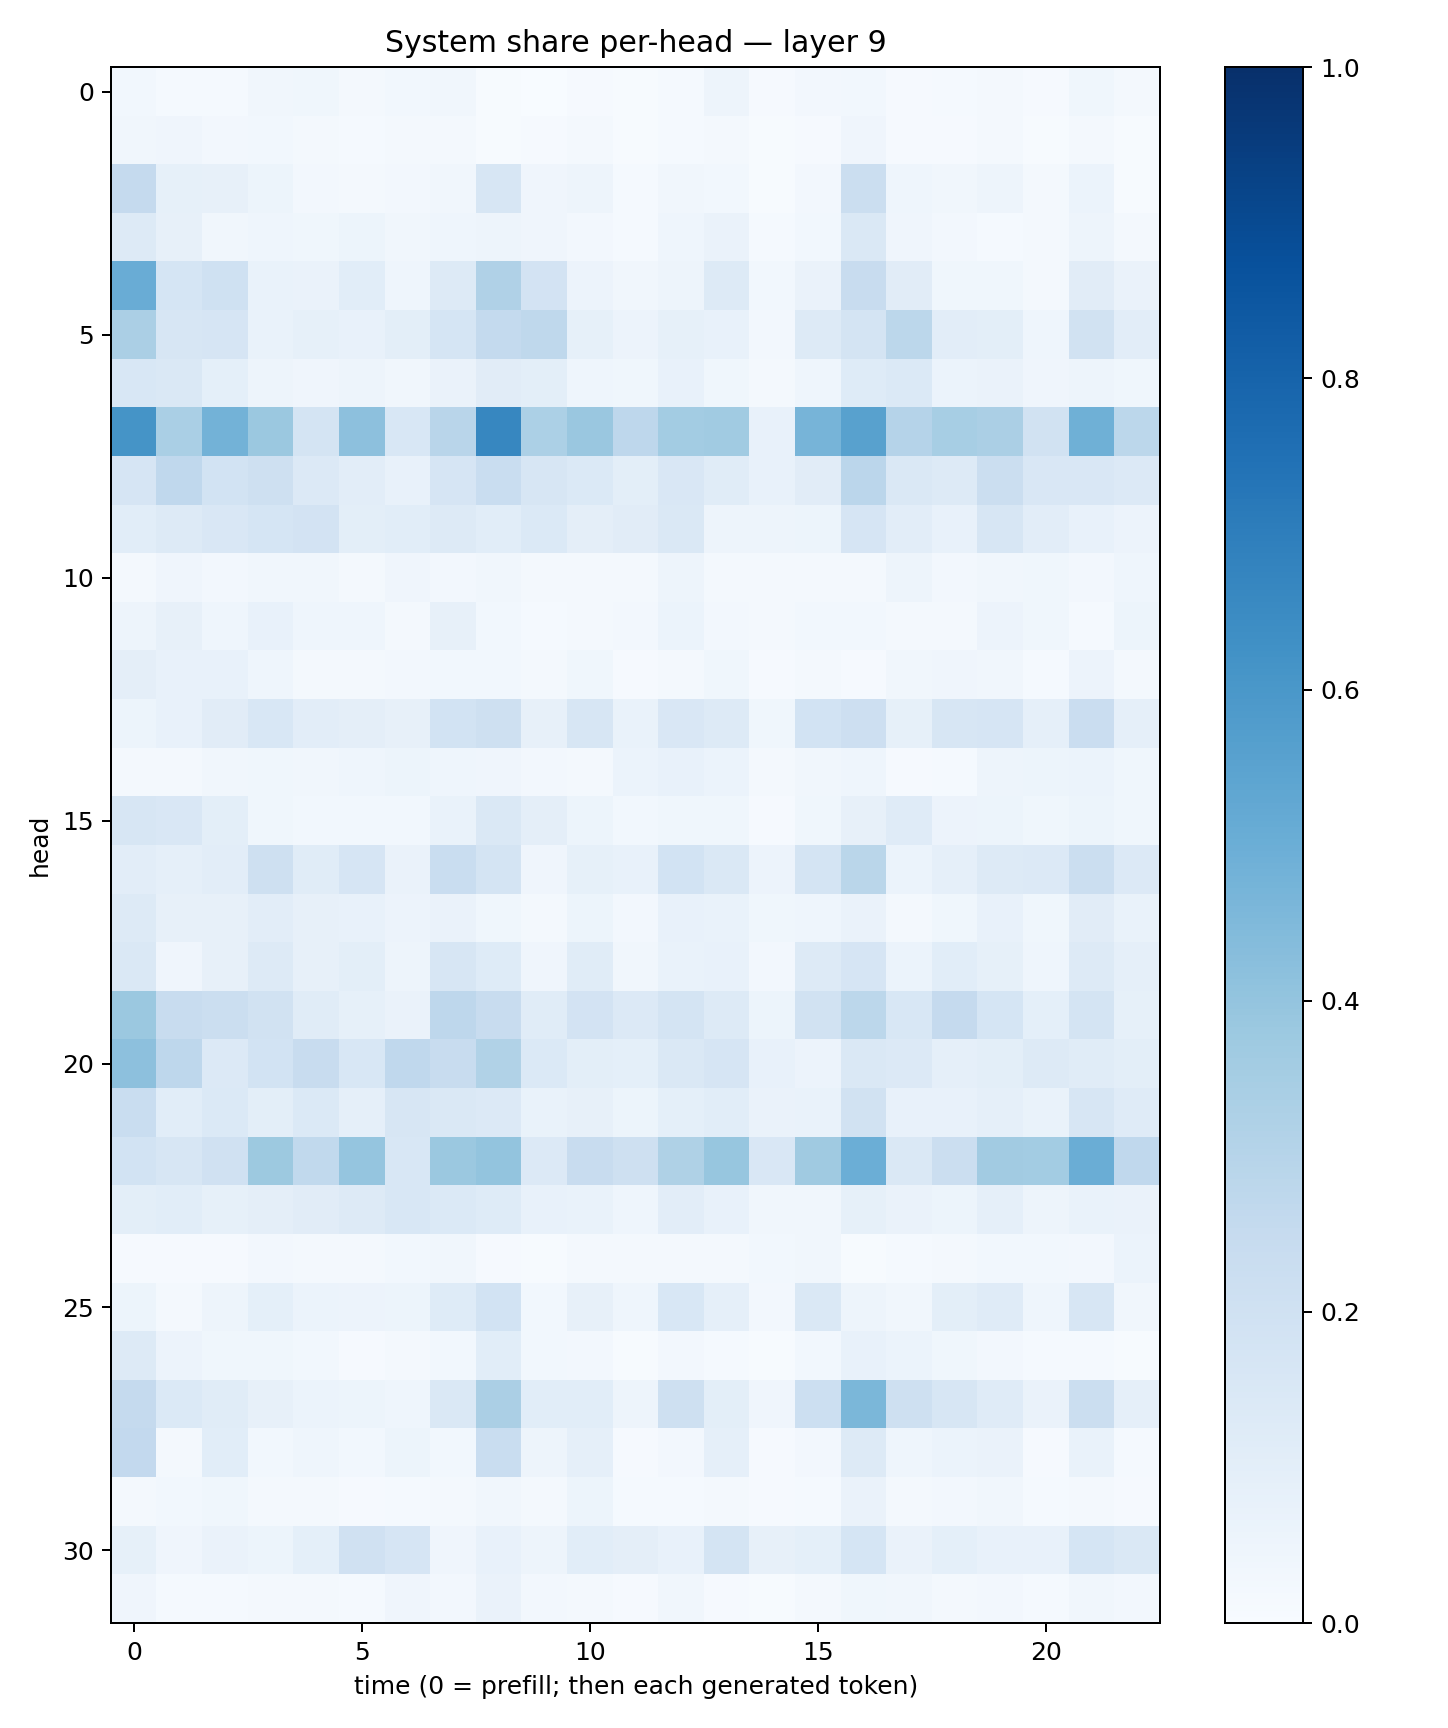

Data behind this chart, as committed beside it:
0.030272242, 0.013873061, 0.013168329, 0.034613416, 0.038656756, 0.022071688, 0.027887516, 0.032352626, 0.006813539, 0.0022171552, 0.011571311, 0.0069230697, 0.014381422, 0.049220793, 0.0100372, 0.02398891, 0.029043674, 0.008811524, 0.013720656, 0.017039362, 0.00860645, 0.036051948, 0.020818627
0.032, 0.0397, 0.02695, 0.03121, 0.02219, 0.01525, 0.02005, 0.01567, 0.005683, 0.008058, 0.02229, 0.00623, 0.01283, 0.01865, 0.005537, 0.01081, 0.04096, 0.007892, 0.009067, 0.01705, 0.006067, 0.02187, 0.006512
0.2535, 0.08264, 0.08069, 0.0522, 0.02714, 0.01622, 0.02684, 0.03362, 0.1628, 0.04185, 0.0473, 0.01464, 0.03387, 0.02864, 0.004931, 0.02511, 0.2234, 0.04496, 0.03362, 0.04767, 0.02156, 0.06199, 0.007427
0.1295, 0.08046, 0.03449, 0.04531, 0.03844, 0.0531, 0.03136, 0.04441, 0.04894, 0.04184, 0.02506, 0.01376, 0.04385, 0.06331, 0.01424, 0.02914, 0.1456, 0.03979, 0.02471, 0.01538, 0.0198, 0.04896, 0.02099
0.5074, 0.1699, 0.201, 0.06777, 0.06566, 0.1065, 0.04413, 0.1254, 0.3183, 0.1833, 0.05757, 0.03189, 0.04842, 0.1314, 0.02764, 0.06425, 0.2371, 0.1116, 0.03825, 0.03729, 0.0224, 0.1128, 0.06564
0.3341, 0.1625, 0.165, 0.06974, 0.08286, 0.07497, 0.1014, 0.1702, 0.256, 0.2696, 0.08222, 0.05696, 0.08575, 0.07451, 0.02402, 0.1251, 0.1724, 0.2789, 0.1024, 0.1006, 0.04598, 0.1877, 0.1036
0.1547, 0.1463, 0.0931, 0.04697, 0.03996, 0.04899, 0.03257, 0.0649, 0.1108, 0.0987, 0.04465, 0.03685, 0.07108, 0.03719, 0.01882, 0.04317, 0.1223, 0.139, 0.05913, 0.06402, 0.04019, 0.0474, 0.03671
0.6133, 0.3363, 0.4774, 0.3794, 0.179, 0.4142, 0.1551, 0.2916, 0.6666, 0.3285, 0.3833, 0.2759, 0.3577, 0.3668, 0.07706, 0.4699, 0.5549, 0.3028, 0.3464, 0.3328, 0.1886, 0.4909, 0.2812
0.1665, 0.2663, 0.1871, 0.2037, 0.1346, 0.1034, 0.07194, 0.1646, 0.2337, 0.1589, 0.1405, 0.1012, 0.1489, 0.1171, 0.07762, 0.1117, 0.2815, 0.1443, 0.1256, 0.2203, 0.1523, 0.1491, 0.1331
0.1075, 0.1284, 0.1507, 0.171, 0.1818, 0.1009, 0.1059, 0.1284, 0.1081, 0.1391, 0.09635, 0.1112, 0.1452, 0.04998, 0.04833, 0.05211, 0.1669, 0.1051, 0.07681, 0.1604, 0.1022, 0.07592, 0.05504
0.01881, 0.04061, 0.02353, 0.03407, 0.03301, 0.02286, 0.0405, 0.02441, 0.03272, 0.02267, 0.01617, 0.01706, 0.04902, 0.0203, 0.01934, 0.0186, 0.01909, 0.0482, 0.02571, 0.03439, 0.03518, 0.02357, 0.04353
0.05065, 0.07989, 0.04585, 0.07542, 0.04364, 0.04514, 0.02139, 0.08026, 0.02876, 0.01256, 0.01701, 0.02577, 0.05984, 0.02624, 0.01718, 0.02807, 0.02866, 0.01593, 0.02018, 0.05548, 0.03577, 0.01355, 0.05322
0.09633, 0.07503, 0.07185, 0.04459, 0.01629, 0.02326, 0.02617, 0.03085, 0.0308, 0.02121, 0.03861, 0.009183, 0.02037, 0.03538, 0.008804, 0.01906, 0.01083, 0.03249, 0.03918, 0.03352, 0.014, 0.05606, 0.02056
0.05207, 0.07421, 0.1112, 0.1562, 0.1041, 0.09667, 0.0812, 0.1846, 0.2053, 0.07903, 0.161, 0.06782, 0.15, 0.127, 0.03732, 0.1852, 0.2143, 0.08359, 0.1583, 0.1656, 0.08774, 0.2291, 0.08759
0.0192, 0.0191, 0.03329, 0.03679, 0.03413, 0.04382, 0.05376, 0.04565, 0.04106, 0.0254, 0.01634, 0.06129, 0.07646, 0.05933, 0.01938, 0.03396, 0.04529, 0.009665, 0.01442, 0.04917, 0.05449, 0.05873, 0.03777
0.1613, 0.1521, 0.1011, 0.03735, 0.03045, 0.03091, 0.02899, 0.06721, 0.1446, 0.095, 0.05229, 0.02819, 0.03846, 0.03875, 0.009823, 0.03688, 0.07825, 0.1208, 0.0572, 0.05459, 0.03584, 0.05449, 0.03805
0.1045, 0.08861, 0.1039, 0.2096, 0.1169, 0.1667, 0.06432, 0.2328, 0.1776, 0.0401, 0.08492, 0.07736, 0.1872, 0.1427, 0.05797, 0.1728, 0.2858, 0.06183, 0.08869, 0.1251, 0.1359, 0.2216, 0.1333
0.1264, 0.07822, 0.07824, 0.1037, 0.08088, 0.07524, 0.05858, 0.0627, 0.03624, 0.02179, 0.05242, 0.02483, 0.07732, 0.07017, 0.03756, 0.0452, 0.06358, 0.02192, 0.03712, 0.07621, 0.03812, 0.1098, 0.06974
0.1483, 0.04079, 0.07887, 0.1315, 0.07948, 0.09893, 0.04937, 0.1603, 0.122, 0.04166, 0.1163, 0.03185, 0.06743, 0.07492, 0.02591, 0.1253, 0.1653, 0.06087, 0.1056, 0.08487, 0.04403, 0.1317, 0.08868
0.3815, 0.2379, 0.2223, 0.1876, 0.1143, 0.08357, 0.06572, 0.2763, 0.2364, 0.1133, 0.1799, 0.1364, 0.1752, 0.1264, 0.05351, 0.1929, 0.2778, 0.1534, 0.2529, 0.1683, 0.09156, 0.1765, 0.083
0.4173, 0.2736, 0.1329, 0.1872, 0.236, 0.1554, 0.2686, 0.24, 0.314, 0.1378, 0.09961, 0.09366, 0.1442, 0.1673, 0.0771, 0.0552, 0.1452, 0.1332, 0.08751, 0.09918, 0.1268, 0.1145, 0.1015
0.2315, 0.1061, 0.1385, 0.09911, 0.1396, 0.08926, 0.1584, 0.145, 0.1359, 0.06985, 0.0816, 0.05334, 0.09066, 0.1066, 0.06379, 0.06769, 0.1927, 0.07808, 0.07508, 0.08615, 0.06868, 0.1568, 0.1172
0.1874, 0.1631, 0.1984, 0.3787, 0.265, 0.3976, 0.1558, 0.3819, 0.4023, 0.1346, 0.2405, 0.2103, 0.3219, 0.3916, 0.1509, 0.3705, 0.4995, 0.1463, 0.2243, 0.3632, 0.3575, 0.5029, 0.2663
0.09794, 0.1066, 0.0842, 0.09697, 0.1122, 0.1299, 0.1557, 0.1394, 0.1242, 0.0722, 0.06948, 0.04465, 0.1029, 0.07777, 0.03131, 0.03169, 0.08454, 0.06265, 0.054, 0.08843, 0.05036, 0.06883, 0.06403
0.01061, 0.00924, 0.009384, 0.02515, 0.0234, 0.02048, 0.02874, 0.03205, 0.00955, 0.006155, 0.01609, 0.02028, 0.02094, 0.01939, 0.02831, 0.03146, 0.004497, 0.01535, 0.02326, 0.02771, 0.02808, 0.02437, 0.05862
0.05388, 0.01757, 0.04998, 0.09263, 0.06097, 0.05552, 0.0539, 0.1243, 0.1869, 0.03102, 0.08128, 0.04472, 0.1546, 0.08636, 0.02668, 0.1415, 0.04879, 0.03404, 0.1009, 0.1207, 0.04626, 0.1611, 0.0333
0.1256, 0.05828, 0.03905, 0.03527, 0.03103, 0.008082, 0.02178, 0.02935, 0.106, 0.02741, 0.02593, 0.0067, 0.02408, 0.01246, 0.00585, 0.03101, 0.07721, 0.06185, 0.0379, 0.02467, 0.01458, 0.01304, 0.005609
0.2523, 0.1399, 0.1164, 0.07828, 0.06082, 0.05381, 0.04373, 0.1432, 0.334, 0.1056, 0.1072, 0.04887, 0.2032, 0.1014, 0.04, 0.2154, 0.4606, 0.2108, 0.1586, 0.1173, 0.06412, 0.2229, 0.08636
0.2611, 0.021, 0.109, 0.02809, 0.04609, 0.03004, 0.05288, 0.02827, 0.2312, 0.04723, 0.08669, 0.008642, 0.02553, 0.08774, 0.01058, 0.02444, 0.1263, 0.04611, 0.0603, 0.06327, 0.01067, 0.06899, 0.01274
0.02315, 0.03125, 0.03822, 0.02255, 0.02279, 0.01096, 0.01412, 0.02017, 0.03331, 0.02126, 0.05137, 0.0131, 0.01281, 0.02173, 0.008014, 0.01521, 0.06346, 0.02106, 0.02623, 0.03304, 0.0148, 0.01739, 0.009482
0.08437, 0.03915, 0.06434, 0.05327, 0.09067, 0.1954, 0.1658, 0.04011, 0.07338, 0.04884, 0.1055, 0.09644, 0.07766, 0.1737, 0.08009, 0.09269, 0.1685, 0.06531, 0.09289, 0.07091, 0.07506, 0.1704, 0.1465
0.03925, 0.01328, 0.01332, 0.02036, 0.02045, 0.01302, 0.04261, 0.02686, 0.06328, 0.0249, 0.02159, 0.01061, 0.03344, 0.01018, 0.00707, 0.01749, 0.03556, 0.03367, 0.0204, 0.02525, 0.01496, 0.03394, 0.02703
